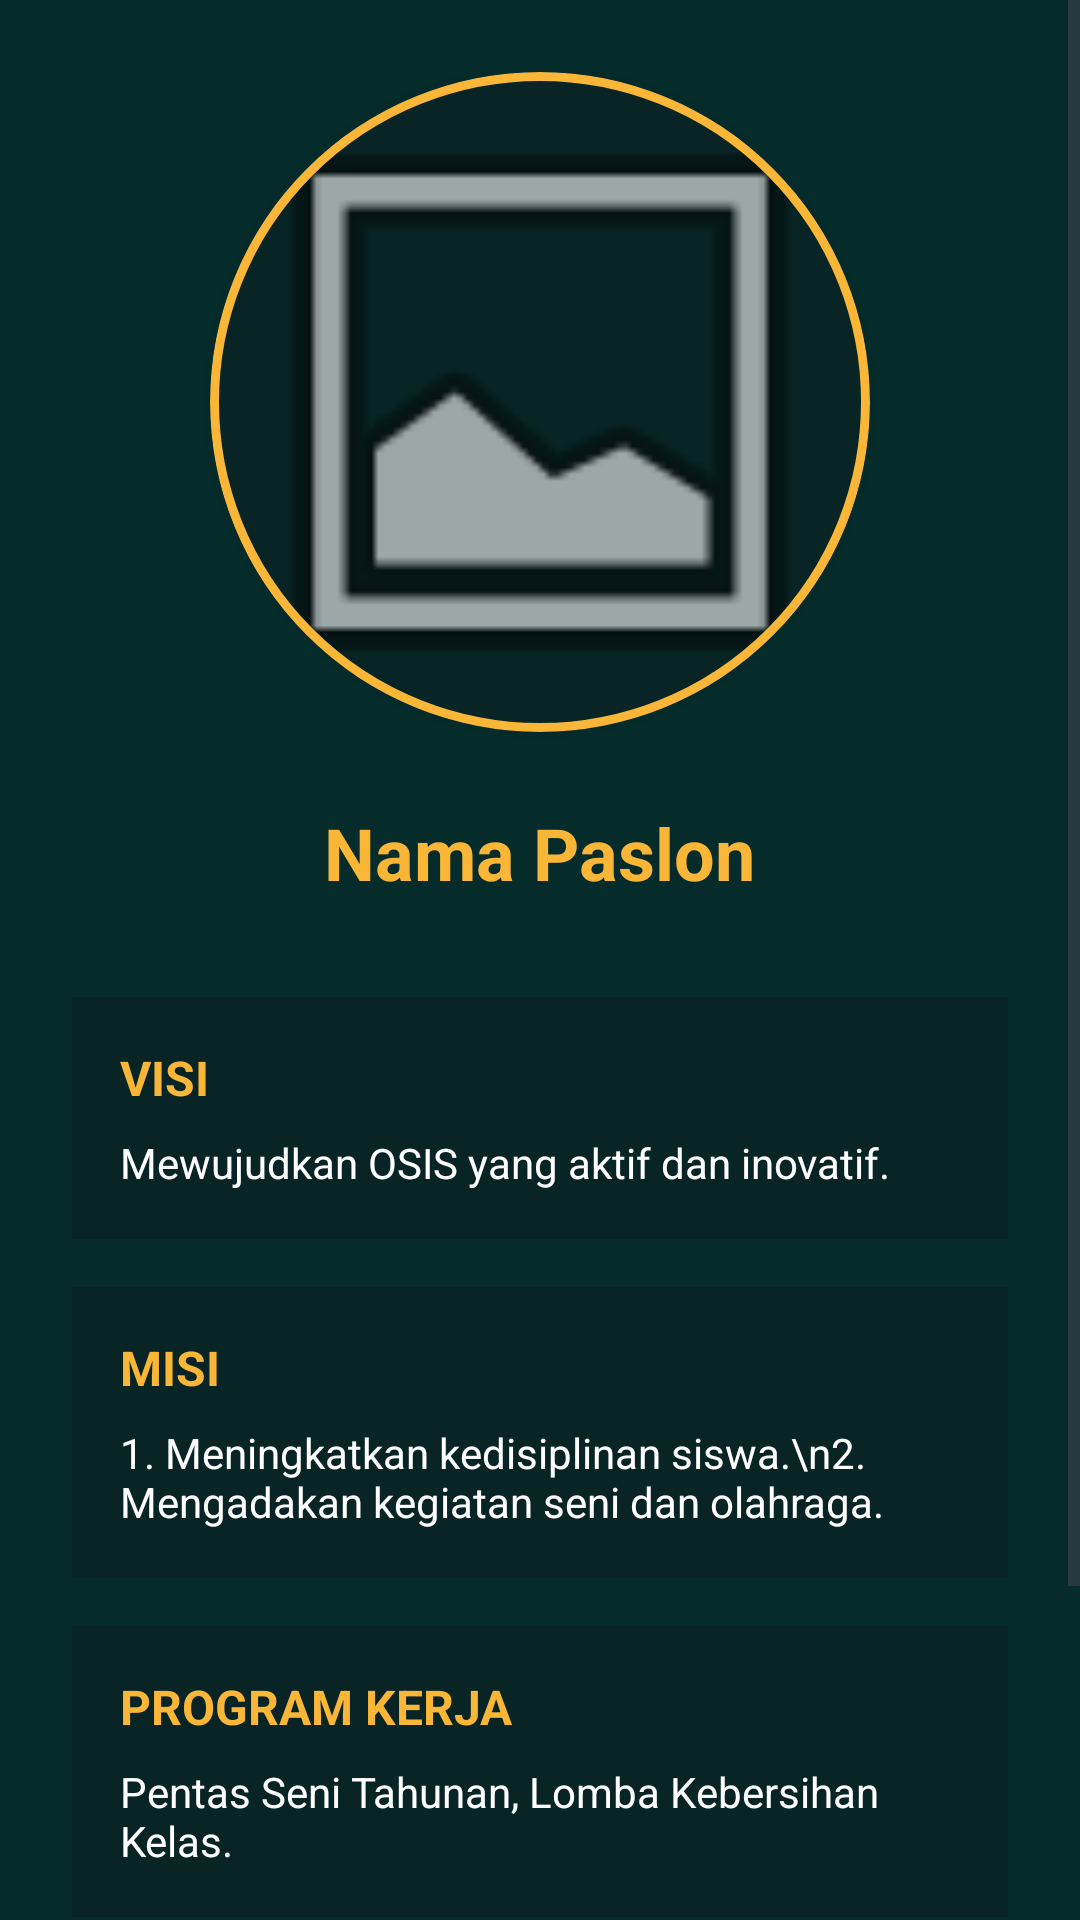

Layout XML and referenced resources for this Android screen:
<!-- AndroidManifest.xml: application theme Theme.EPEMILOS -->
<!-- res/layout/activity_detail_kandidat.xml -->
<?xml version="1.0" encoding="utf-8"?>

<ScrollView xmlns:android="http://schemas.android.com/apk/res/android"
    xmlns:app="http://schemas.android.com/apk/res-auto"
    android:layout_width="match_parent"
    android:layout_height="match_parent"
    android:background="#052B2B">

    <LinearLayout
        android:layout_width="match_parent"
        android:layout_height="wrap_content"
        android:orientation="vertical"
        android:padding="24dp"
        android:gravity="center_horizontal">

        <com.google.android.material.card.MaterialCardView
            android:layout_width="220dp"
            android:layout_height="220dp"
            app:cardCornerRadius="110dp"
            app:cardElevation="8dp"
            app:strokeColor="#F9B637"
            app:strokeWidth="3dp"
            android:layout_marginBottom="24dp">

            <ImageView
                android:id="@+id/ivDetailFoto"
                android:layout_width="match_parent"
                android:layout_height="match_parent"
                android:src="@android:drawable/ic_menu_gallery"
                android:scaleType="centerCrop"
                android:background="#082424"/>
        </com.google.android.material.card.MaterialCardView>

        <TextView
            android:id="@+id/tvDetailNama"
            android:layout_width="wrap_content"
            android:layout_height="wrap_content"
            android:text="Nama Paslon"
            android:textSize="24sp"
            android:textStyle="bold"
            android:textColor="#F9B637"
            android:gravity="center"
            android:layout_marginBottom="32dp"/>

        
        <LinearLayout
            android:layout_width="match_parent"
            android:layout_height="wrap_content"
            android:orientation="vertical"
            android:background="#082424"
            android:padding="16dp"
            android:layout_marginBottom="16dp">

            <TextView
                android:layout_width="match_parent"
                android:layout_height="wrap_content"
                android:text="VISI"
                android:textStyle="bold"
                android:textSize="16sp"
                android:textColor="#F9B637"
                android:layout_marginBottom="8dp"/>

            <TextView
                android:id="@+id/tvDetailVisi"
                android:layout_width="match_parent"
                android:layout_height="wrap_content"
                android:text="Mewujudkan OSIS yang aktif dan inovatif."
                android:textColor="#FFFFFF"
                android:textSize="14sp"/>
        </LinearLayout>

        
        <LinearLayout
            android:layout_width="match_parent"
            android:layout_height="wrap_content"
            android:orientation="vertical"
            android:background="#082424"
            android:padding="16dp"
            android:layout_marginBottom="16dp">

            <TextView
                android:layout_width="match_parent"
                android:layout_height="wrap_content"
                android:text="MISI"
                android:textStyle="bold"
                android:textSize="16sp"
                android:textColor="#F9B637"
                android:layout_marginBottom="8dp"/>

            <TextView
                android:id="@+id/tvDetailMisi"
                android:layout_width="match_parent"
                android:layout_height="wrap_content"
                android:text="1. Meningkatkan kedisiplinan siswa.\n2. Mengadakan kegiatan seni dan olahraga."
                android:textColor="#FFFFFF"
                android:textSize="14sp"/>
        </LinearLayout>

        
        <LinearLayout
            android:layout_width="match_parent"
            android:layout_height="wrap_content"
            android:orientation="vertical"
            android:background="#082424"
            android:padding="16dp"
            android:layout_marginBottom="32dp">

            <TextView
                android:layout_width="match_parent"
                android:layout_height="wrap_content"
                android:text="PROGRAM KERJA"
                android:textStyle="bold"
                android:textSize="16sp"
                android:textColor="#F9B637"
                android:layout_marginBottom="8dp"/>

            <TextView
                android:id="@+id/tvDetailProker"
                android:layout_width="match_parent"
                android:layout_height="wrap_content"
                android:text="Pentas Seni Tahunan, Lomba Kebersihan Kelas."
                android:textColor="#FFFFFF"
                android:textSize="14sp"/>
        </LinearLayout>

        <com.google.android.material.button.MaterialButton
            android:id="@+id/btnPilih"
            android:layout_width="match_parent"
            android:layout_height="56dp"
            android:text="PILIH KANDIDAT"
            android:textSize="16sp"
            android:textStyle="bold"
            android:textColor="#052B2B"
            app:backgroundTint="#F9B637"
            app:cornerRadius="28dp"
            android:layout_marginBottom="24dp"/>

    </LinearLayout>
</ScrollView>
<!-- resources referenced by this layout -->
<resources>
  <style name="Theme.EPEMILOS" parent="Base.Theme.EPEMILOS" />
  <style name="Base.Theme.EPEMILOS" parent="Theme.Material3.DayNight.NoActionBar">
          
          
      </style>
</resources>
